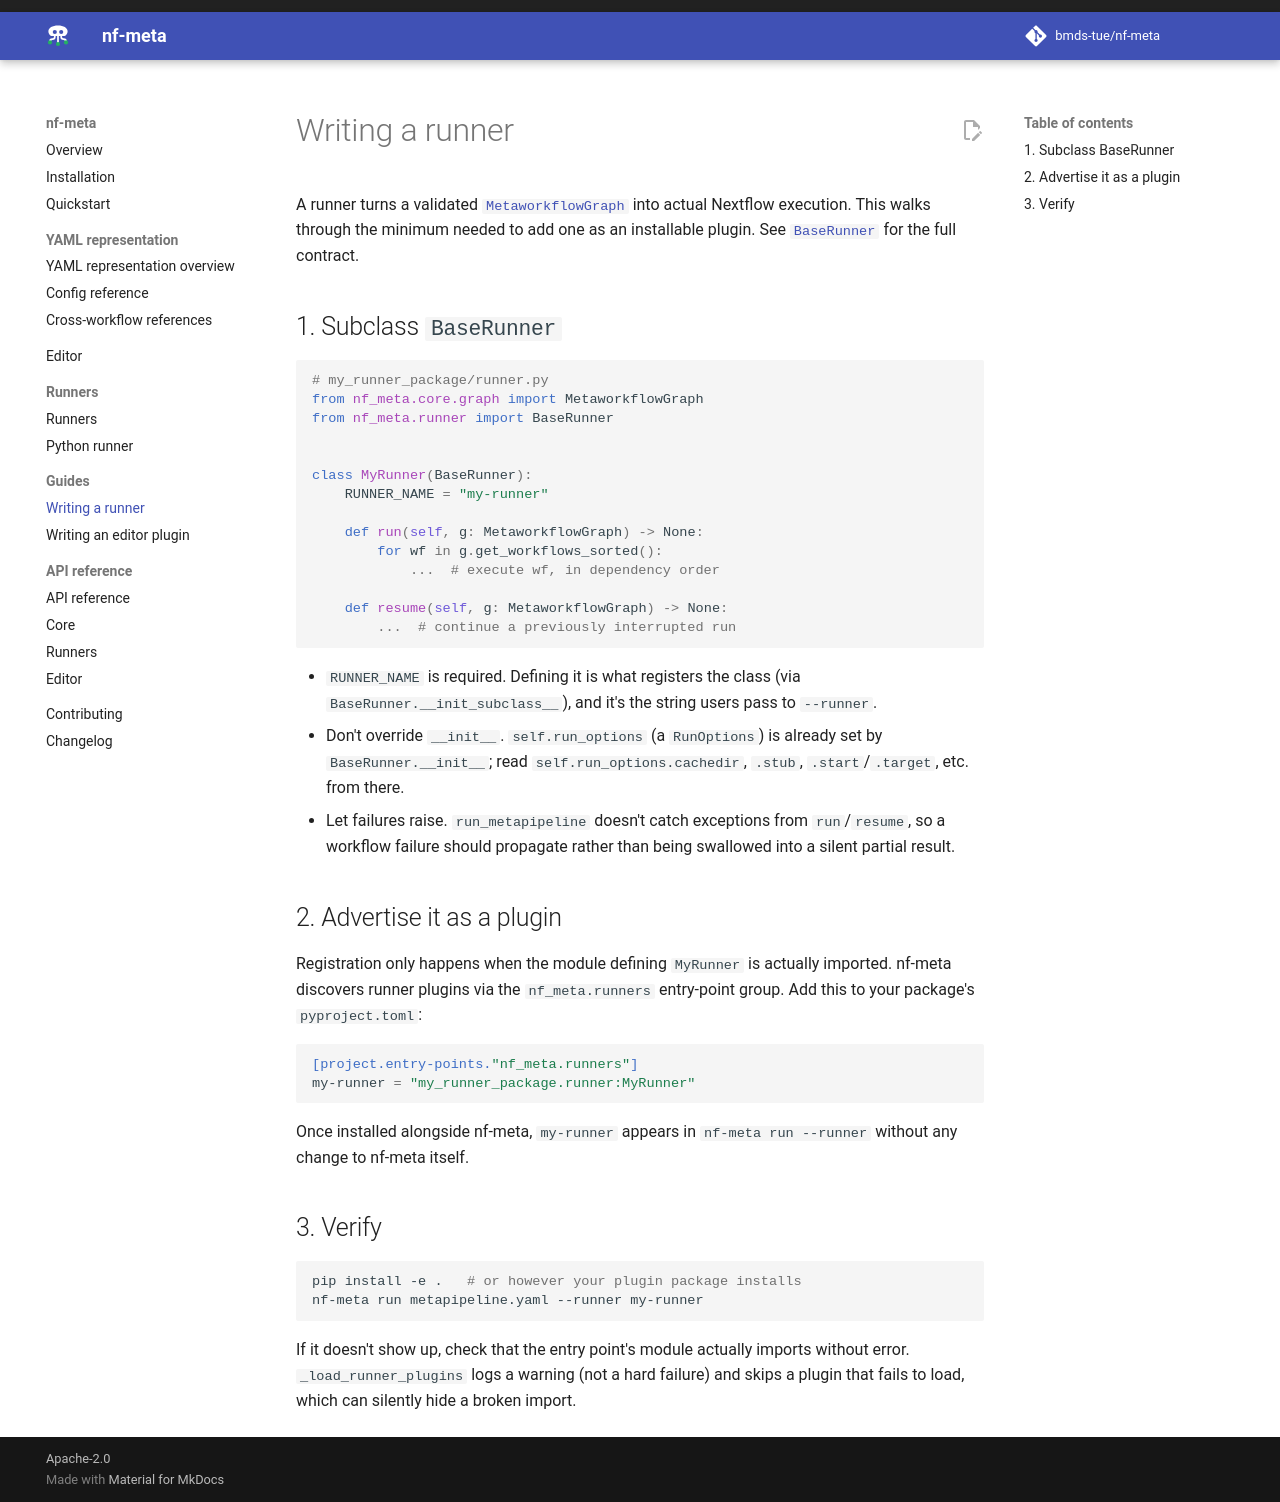

repository: bmds-tue/nf-meta · page: 0.5/guides/writing-a-runner/index.html · generator: mkdocs

# Writing a runner plugin

A runner turns a validated [`MetaworkflowGraph`](../api/core.md) into actual Nextflow
execution. This walks through the minimum needed to add one as an installable plugin. See
[`BaseRunner`](../api/runners.md) for the full contract.

## 1. Subclass `BaseRunner`

```python
# my_runner_package/runner.py
from nf_meta.core.graph import MetaworkflowGraph
from nf_meta.runner import BaseRunner, RunResults


class MyRunner(BaseRunner):
    RUNNER_NAME = "my-runner"

    def run(self, g: MetaworkflowGraph) -> RunResults:
        for step in g.get_workflows_sorted():
            ...  # execute the step, in dependency order

    def resume(self, g: MetaworkflowGraph) -> RunResults:
        ...  # continue a previous run, skipping what already succeeded
```

- `RUNNER_NAME` is required. Defining it is what registers the class (via
  `BaseRunner.__init_subclass__`), and it's the string users pass to `--runner`.
- Don't override `__init__`. `self.run_options` (a `RunOptions`) is already set by
  `BaseRunner.__init__`; read `self.run_options.out_dir`, `.stub`, `.start`/`.target`,
  `.inputs`, etc. from there.
- Return a `RunResults` (one `StepResult` per step), and let failures raise
  (`NfMetaRunnerError`): `run_metapipeline` doesn't catch exceptions from `run`/`resume`, so a
  step failure should propagate rather than being swallowed into a silent partial result.
- Optionally implement `plan(g, resume, dry_run)` returning a `RunPlan`: that is what
  `nf-meta run --dry-run` prints. Without it, a dry run with your runner says it isn't supported.

To run steps with Nextflow the way the built-in runner does, reuse its pieces:
`nf_meta.runner.spec.build_step_spec` turns a step (with references resolved) into a `StepSpec`
(params, configs, profiles, launch and work folders), and `nf_meta.runner.engines.engine_for(
step.type).build(spec)` gives the `StepCommand` (argv, folder, environment) to execute.

## 2. Advertise it as a plugin

Registration only happens when the module defining `MyRunner` is actually imported.
nf-meta discovers runner plugins via the `nf_meta.runners` entry-point group. Add this to
your package's `pyproject.toml`:

```toml
[project.entry-points."nf_meta.runners"]
my-runner = "my_runner_package.runner:MyRunner"
```

Once installed alongside nf-meta, `my-runner` appears in `nf-meta run --runner` without any
change to nf-meta itself.

## 3. Verify

```bash
pip install -e .   # or however your plugin package installs
nf-meta run metapipeline.yaml --runner my-runner
```

If it doesn't show up, check that the entry point's module actually imports without error.
`_load_runner_plugins` logs a warning (not a hard failure) and skips a plugin that fails to
load, which can silently hide a broken import.
